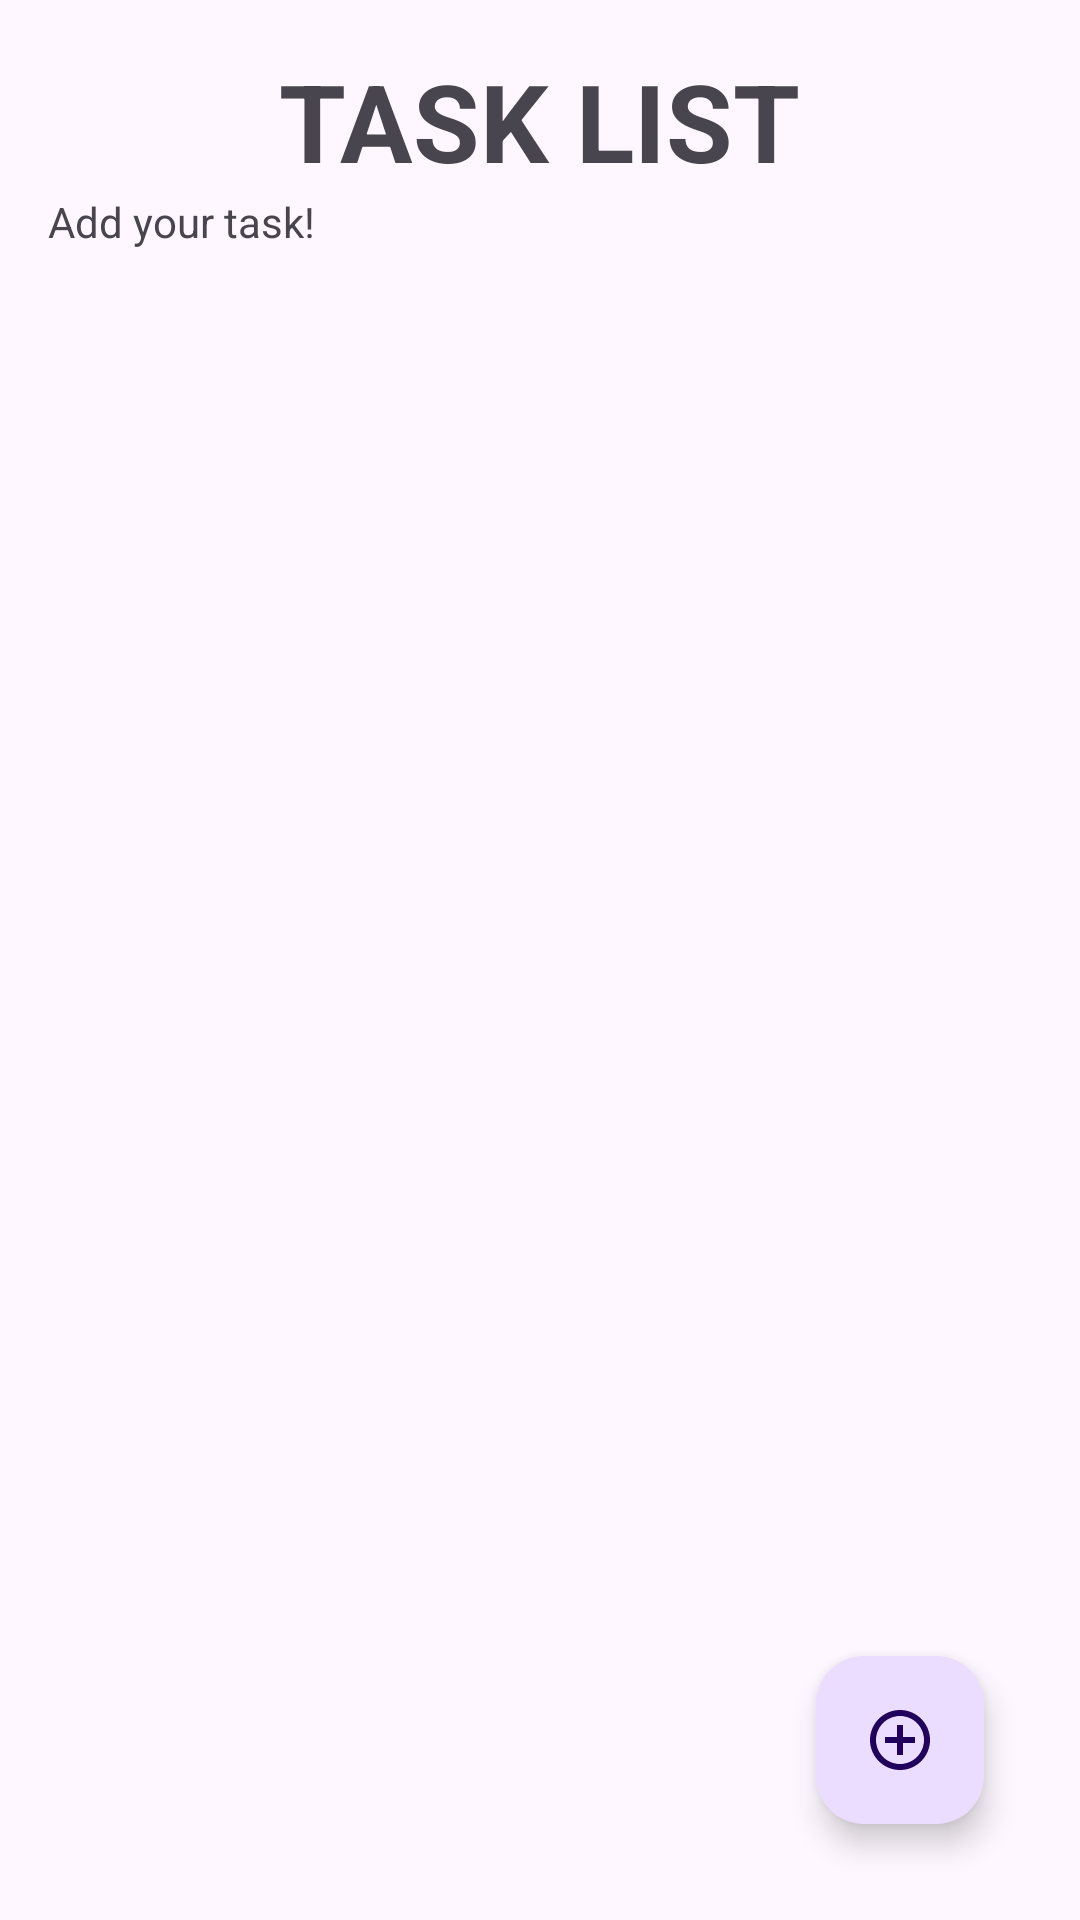

Here is an Android app screen rendered from its layout file. Give the layout XML and the strings, colors and styles it references.
<!-- AndroidManifest.xml: application theme Theme.TaskList_c14220017 -->
<!-- res/layout/activity_main.xml -->
<androidx.constraintlayout.widget.ConstraintLayout xmlns:android="http://schemas.android.com/apk/res/android"
    xmlns:app="http://schemas.android.com/apk/res-auto"
    xmlns:tools="http://schemas.android.com/tools"
    android:id="@+id/main"
    android:layout_width="match_parent"
    android:layout_height="match_parent"
    android:padding="16dp"
    tools:context=".MainActivity">

    <TextView
        android:id="@+id/tvTask"
        android:layout_width="wrap_content"
        android:layout_height="wrap_content"
        android:text="TASK LIST"
        android:textStyle="bold"
        android:textSize="36sp"
        android:layout_marginBottom="16dp"
        app:layout_constraintTop_toTopOf="parent"
        app:layout_constraintStart_toStartOf="parent"
        app:layout_constraintEnd_toEndOf="parent"/>

    <TextView
        android:id="@+id/tvAddyourtask"
        android:layout_width="wrap_content"
        android:layout_height="wrap_content"
        android:text="Add your task!"
        android:layout_marginBottom="8dp"
        app:layout_constraintTop_toBottomOf="@id/tvTask"
        app:layout_constraintStart_toStartOf="parent"/>

    <androidx.recyclerview.widget.RecyclerView
        android:id="@+id/rvList"
        android:layout_width="0dp"
        android:layout_height="0dp"
        app:layout_constraintTop_toBottomOf="@id/tvAddyourtask"
        app:layout_constraintBottom_toTopOf="@id/floatingActionButton"
        app:layout_constraintStart_toStartOf="parent"
        app:layout_constraintEnd_toEndOf="parent"
        android:layout_marginBottom="16dp"/>

    <com.google.android.material.floatingactionbutton.FloatingActionButton
        android:id="@+id/floatingActionButton"
        android:layout_width="wrap_content"
        android:layout_height="wrap_content"
        android:layout_margin="16dp"
        android:clickable="true"
        app:srcCompat="@drawable/baseline_add_circle_outline_24"
        app:layout_constraintBottom_toBottomOf="parent"
        app:layout_constraintEnd_toEndOf="parent"/>

</androidx.constraintlayout.widget.ConstraintLayout>
<!-- resources referenced by this layout -->
<resources>
  <!-- drawable baseline_add_circle_outline_24 (drawable) -->
  <vector xmlns:android="http://schemas.android.com/apk/res/android" android:height="24dp" android:tint="#8163E1" android:viewportHeight="24" android:viewportWidth="24" android:width="24dp">
        
      <path android:fillColor="@android:color/white" android:pathData="M13,7h-2v4L7,11v2h4v4h2v-4h4v-2h-4L13,7zM12,2C6.48,2 2,6.48 2,12s4.48,10 10,10 10,-4.48 10,-10S17.52,2 12,2zM12,20c-4.41,0 -8,-3.59 -8,-8s3.59,-8 8,-8 8,3.59 8,8 -3.59,8 -8,8z"/>
      
  </vector>
  <style name="Theme.TaskList_c14220017" parent="Base.Theme.TaskList_c14220017" />
  <style name="Base.Theme.TaskList_c14220017" parent="Theme.Material3.DayNight.NoActionBar">
          
          
      </style>
</resources>
